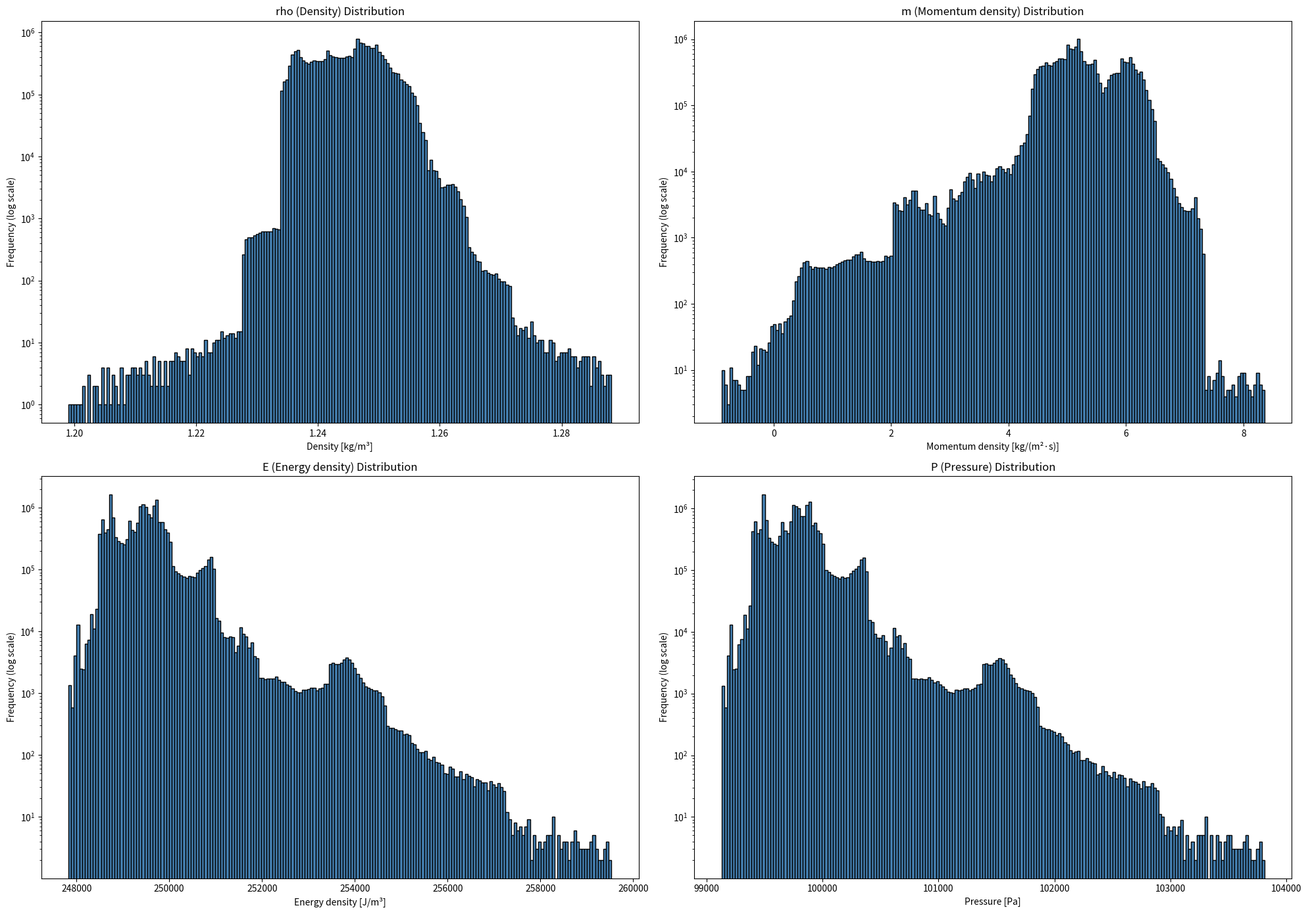
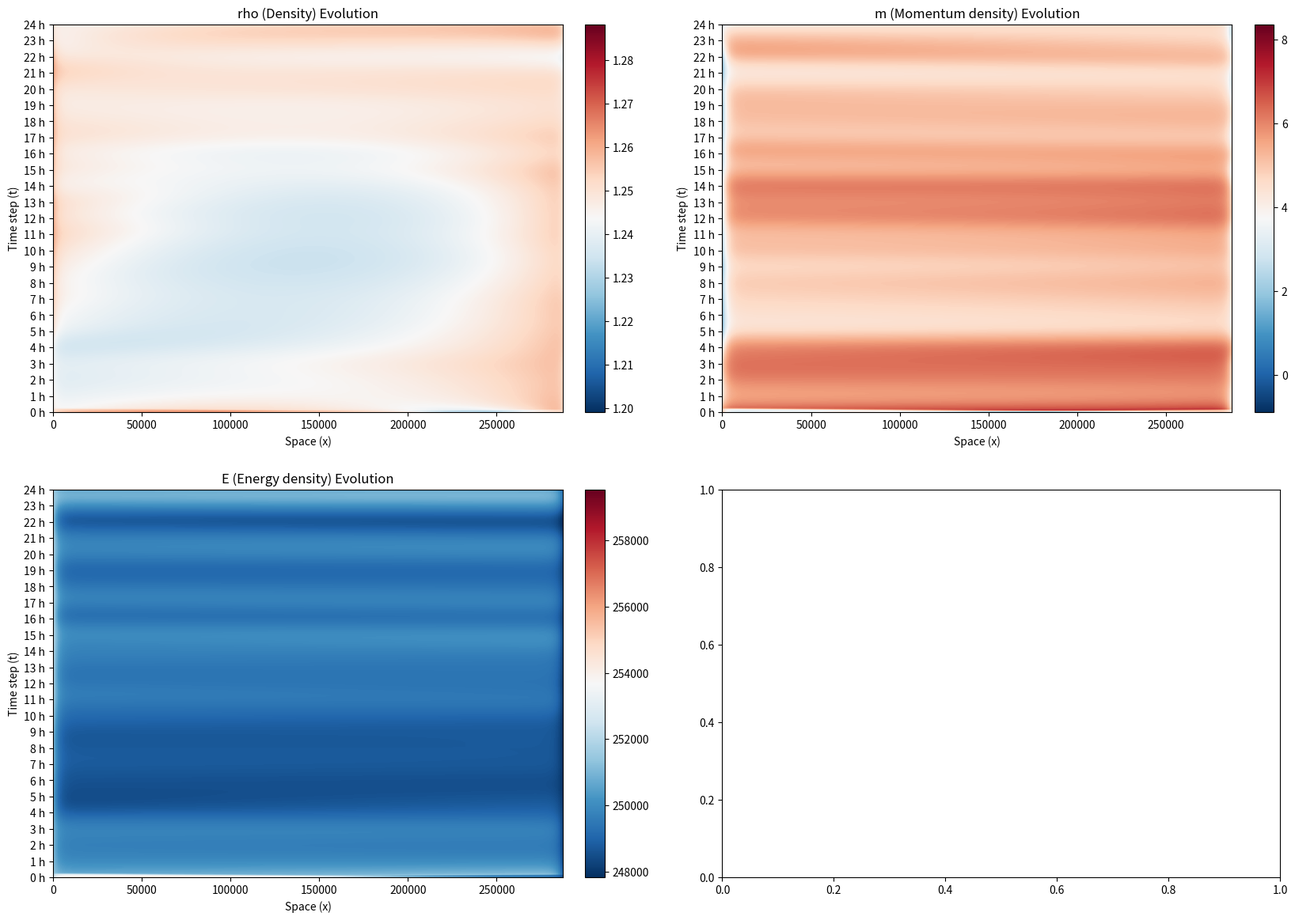

Write the Python code that produced these figures, in order. (Note: this script raises an exception after producing the figures.)
import pandas as pd
import numpy as np
from scipy.interpolate import CubicSpline
import matplotlib.pyplot as plt
from matplotlib.animation import FuncAnimation, PillowWriter
 
R = 289.32                                                    # air gas constant
print("\nR: ", R)
gamma = 1.4                                                   # heat capacity (dry air at room temperature)
real_data = True

modes = ['no_source', 'daylight_sine', 'fullday_sine']        # Q(t) type of function
mode = modes[1]
boundaries = ['neighbor', 'const_gradient', 'distribution']   # boundary conditions type on x
boundary = boundaries[0]

interpol_steps_x = 10                                         # for interpolation (number of steps between cities)
d_t_fixed = 1                                                 # for interpolation [s]
Q_max = 0.45                                                  # solar power absorbed per unit volume Q(t) (J/(sm^3)) or energy source density (50 W/m^2) # 111 m
idx_K = 13                                                    # if Klaipeda is 0, Kaunas is 13

# conditions for Q(t)
day_start = 3*3600                 # cut times for Q(t)
day_end = 16*3600                  # cut times for Q(t)

smooth = True
print_steps = False

# interpolation function
def interpol(values, n_steps):
    """ Interpolates linearly between array values, with n_steps interpolated points (excluding startpoint) per pair. """
    if not smooth:
        interpolated = []
        for i in range(len(values) - 1):
            segment = np.linspace(values[i], values[i + 1], int(n_steps) + 1)[:-1]
            interpolated.extend(segment)
        interpolated.append(values[-1])
        return np.array(interpolated)
    
    else:
        n_steps = int(n_steps)
        x = np.arange(len(values))
        cs = CubicSpline(x, values)
        x_new = np.linspace(0, len(values) - 1, (len(values) - 1) * n_steps + 1)
        return cs(x_new)

def initial_data(interpol_steps_x = 10):
    # get real d_x (Kaunas: 195 km in a straight line from Klaipeda to Vilnius)
    dists_map = np.array([0, 32000, 47000, 59000, 68000, 77000, 86000, 102000, 107000, 122000, 134000, 155000, 170000, 195000, 200000, 210000, 215000, 228000, 238000, 255000, 267000, 278000, 286000])
    d_x_cities_map = [dists_map[i] - dists_map[i-1] for i in (1, len(dists_map) - 1)]
    d_x_map = 10 # d_x_cities_map / interpol_steps_x
    print("size of dx_cities_map: ", d_x_cities_map,
          "\nsize of dx_map: ", d_x_map)
    # space_x = np.linspace(dists_map[0], dists_map[-1], N)
    # if I vary my distances, I should be careful with my scheme

    # initial values (23 cities)
    # rho_0 = np.array([1.221851938, 1.2100785689443974, 1.219594327344099, 1.2145004488123767, 1.2152435428841997, 1.2071443789039433, 1.2144920931547245, 1.2022834963404432, 1.2024453879111674, 1.2195846277898634, 1.2144920931547245, 1.2129911765699595, 1.2152377167088704, 1.2186806178125595, 1.1952159580124555, 1.2145171203258096, 1.2153892280270455, 1.2191815547654303, 1.209284468697123, 1.2024949748865055, 1.2078789541693364, 1.2081772513393536, 1.2081705508529765])
    rho_0 = np.array([1.246490633,1.268956931,1.269893025,1.235827324,1.285134211,1.267777285,1.251549069,1.26570525,1.251549069,1.251549069,1.24944421,1.245981379,1.257693976,1.250193622,1.251549069,1.266193872,1.251549069,1.221425829,1.266113085,1.199768348,1.252184522,1.263164892,1.238322027])
    m_0 = np.array([15.84028402, 9.088019194143177, 17.17403461502104, 10.207089275977195, 6.845107164978002, 1.4570329224920908, 5.700728725900825, 2.149875256816127, 5.644182455223987, 5.724632676075396, 4.940631562447381, 2.3316989749674892, 1.7927575672958602, 1.5254371534833944, 5.610248089633825, 6.786721668380624, 5.70493980522071, 4.959708592405275, 4.5950874955340755, 2.4190350910796856, 5.183713993649857, 3.240621350632468, 9.18170957190635]) * np.cos(3 * np.pi / 8)
    E_0 = np.array([251880.7745, 256299.18999804466, 255962.68481684025, 248773.23748558539, 258570.15473125436, 256435.26207519686, 251706.81613229058, 252711.27591046967, 251706.68342045517, 251706.87223390548, 251280.1874026983, 250425.78157982603, 252879.9956166658, 251271.0927039952, 251706.6037778565, 255268.10835034147, 251706.82601552532, 253989.33820598767, 254834.57779863456, 248224.82016225604, 251027.28192201792, 253221.6583121058, 248172.61627729976])
    P_0 = np.array([100711.2386, 102506.0253, 102336.7058, 99492.13819999999, 103420.35059999999, 102573.75309999999, 100677.3747, 101083.7415, 100677.3747, 100677.3747, 100508.0552, 100169.41619999999, 101151.4693, 100508.0552, 100677.3747, 102099.65849999999, 100677.3747, 101591.7, 101930.339, 99288.95479999999, 100406.4635, 101286.9249, 99255.0909])
    total_dist = 286000                        # 286 km
    d_x_cities = total_dist / (len(rho_0) - 1) # 13 km
    print("initial data: len(rho_0) before interpolation: ", len(rho_0))

    # interpolation on initial values
    rho_0 = interpol(rho_0, interpol_steps_x)
    m_0   = interpol(m_0, interpol_steps_x)
    E_0   = interpol(E_0, interpol_steps_x)
    P_0   = interpol(P_0, interpol_steps_x)

    # space on x
    d_x = d_x_cities / interpol_steps_x # distance between each x point after interpolation [m]
    N = len(rho_0)
    b = 0
    c = b + N * d_x
    space_x = np.linspace(b, c, N)

    # Kaunas
    x_K = idx_K * interpol_steps_x # number of steps to reach Kaunas
    print("initial data: len(rho_0) after interpolation: ", len(rho_0))
    print("distance Klaipeda - Kaunas", x_K * d_x)

    print("\n rho_0 for Kaunas: ", rho_0[x_K])
    return rho_0, m_0, E_0, P_0, space_x, d_x, b, c, x_K, d_x_map

def boudaries_data(interpol_steps_t = 60 * 3):
    # Klapeda (check)
    rho_b = np.array([1.246490633,1.246986778,1.245994882,1.245575919,1.245994882,1.252891699,1.255823129,1.258097029,1.25860161,1.260287751,1.262570263,1.264348034,1.263671073,1.263586697,1.2592088,1.25988178,1.261647486,1.262658685,1.262658685,1.261730899,1.260634437,1.264348034,1.262486262,1.253414159,1.250812564])
    # rho_b = np.array([1.2081705508529765, 1.2081705508529765, 1.2081705508529765, 1.2081705508529765, 1.2081705508529765,
    #         1.2081705508529765, 1.2081705508529765, 1.2081705508529765, 1.2081705508529765,
    #         1.2081705508529765, 1.2081705508529765, 1.2081705508529765, 1.2081705508529765,
    #         1.2081705508529765, 1.2081705508529765, 1.2081705508529765, 1.2081705508529765,
    #         1.2081705508529765, 1.2081705508529765, 1.2081705508529765, 1.2081705508529765,
    #         1.2081705508529765, 1.2081705508529765, 1.2081705508529765, 1.2081705508529765])
    m_b = np.array([15.66291633,
            9.127699515601016, 9.127699515601016, 10.153890585402314, 6.643236925555771,
            1.7823318580759382, 1.1342111824119607, 1.5662916328546124, 1.9443620269919328,
            1.3502514076332865, 2.5384726463505785, 3.4026335472358817, 4.212784391815854,
            4.2667944481211855, 5.292985517922483, 3.8887240539838657, 2.322432421129253,
            2.322432421129253, 1.5662916328546124, 1.1342111824119607, 2.700502815266573,
            1.5662916328546124, 1.6743117454652754, 6.697246981861102, 6.481206756639776]) * np.cos(3 * np.pi / 8)
    E_b = np.array([251880.7745, 251812.96672618669, 251812.96672618669, 251736.58836494145, 251796.56754975242,
            251864.08581396198, 251947.95441846398, 252202.4220298825, 252202.97754099607,
            252286.81806471647, 252542.73122593388, 252798.85926617542, 252970.7609771759,
            253055.61240903268, 253144.37805765896, 253223.6414139842, 253219.56970065722,
            253219.56970065722, 253218.3390298825, 253133.19091846395, 252966.38525886586,
            252795.04027988252, 252625.86728830807, 252389.48736292834, 251964.99701106717])
    P_b = np.array([100711.2386,
            100711.2386, 100711.2386, 100677.3747, 100711.2386, 100745.1025, 100778.9664,
            100880.5581, 100880.5581, 100914.42199999999, 101016.0137, 101117.6054,
            101185.3332, 101219.1971, 101253.06099999999, 101286.9249, 101286.9249,
            101286.9249, 101286.9249, 101253.06099999999, 101185.3332, 101117.6054,
            101049.87759999999, 100948.28589999999, 100778.9664]) 

    # Vilnius
    rho_c = np.array([1.238322027,1.238867972,1.238942514,1.238768052,1.241187563,1.241513272,1.241338907,1.240588959,1.238917206,1.237921031,1.237174951,1.237101149,1.237174951,1.237524234,1.237524234,1.237450322,1.236705572,1.236558611,1.235320492,1.234404209,1.233344651,1.232533761,1.22752065,1.23527652,1.236018027]) + 0.011871595
    # rho_c = np.array([1.2081705508529765, 1.2081705508529765, 1.2081705508529765, 1.2081705508529765, 1.2081705508529765,
    #         1.2081705508529765, 1.2081705508529765, 1.2081705508529765, 1.2081705508529765,
    #         1.2081705508529765, 1.2081705508529765, 1.2081705508529765, 1.2081705508529765,
    #         1.2081705508529765, 1.2081705508529765, 1.2081705508529765, 1.2081705508529765,
    #         1.2081705508529765, 1.2081705508529765, 1.2081705508529765, 1.2081705508529765,
    #         1.2081705508529765, 1.2081705508529765, 1.2081705508529765, 1.2081705508529765])
    m_c = np.array([9.181709572, 8.479578839937039, 9.99186041648632, 10.315920754318311, 12.422312950226235,
            10.045870472791652, 9.397749797127673, 9.721810134959664, 10.045870472791652,
            9.451759853433005, 9.127699515601016, 8.641609008853035, 10.315920754318311,
            10.531960979539637, 9.613790022349, 7.399377713830409, 9.505769909738337,
            7.453387770135742, 9.019679402990354, 9.343739740822343, 6.535216812945107,
            6.859277150777095, 9.073689459295686, 6.373186644029113, 5.130955349006489]) * np.cos(3 * np.pi / 8)
    E_c = np.array([248172.6163, 247828.8453307582, 247755.74604184547, 247673.80980899386, 247778.29111398463,
            247671.5341752063, 247581.659179603, 247584.2233420246, 247502.21467520628,
            247497.4207538427, 247494.92902538783, 247576.01415913057, 247504.49030899385,
            247675.6737764039, 247668.0187133552, 247737.0870520204, 247751.823742548,
            247906.73854103455, 247917.4165149607, 247835.21951982885, 247901.42309511063,
            247987.87920748504, 247240.54293794144, 248239.19650920838, 248233.28227582635])
    P_c = np.array([99255.0909, 99119.6353, 99085.7714, 99051.9075, 99085.7714, 99051.9075, 99018.04359999999,
            99018.04359999999, 98984.1797, 98984.1797, 98984.1797, 99018.04359999999,
            98984.1797, 99051.9075, 99051.9075, 99085.7714, 99085.7714, 99153.4992,
            99153.4992, 99119.6353, 99153.4992, 99187.36309999999, 98882.58799999999,
            99288.95479999999, 99288.95479999999]) 

    print("boundary x=b: len(rho_b) before interpolation: ", len(rho_b))
    rho_b = interpol(rho_b, interpol_steps_t)
    m_b   = interpol(m_b, interpol_steps_t)
    E_b   = interpol(E_b, interpol_steps_t)
    P_b   = interpol(P_b, interpol_steps_t)
    print("boundary x=b: len(rho_b) after interpolation: ", len(rho_b))

    rho_c = interpol(rho_c, interpol_steps_t)
    m_c   = interpol(m_c, interpol_steps_t)
    E_c   = interpol(E_c, interpol_steps_t)
    P_c   = interpol(P_c, interpol_steps_t)

    U_b = [
        {"rho": rho_b[i], "m": m_b[i], "E": E_b[i]} for i in range(len(rho_b))
    ]

    U_c = [
        {"rho": rho_c[i], "m": m_c[i], "E": E_c[i]} for i in range(len(rho_c))
    ]

    return U_b, U_c

def Kaunas_data(interpol_steps_t = 60 * 3):
    ''' Temperature is Celsius. '''
    # rho_0(Kaunas) = 1.2186806178125595
    # rho_K = np.array([1.298, 1.299, 1.3, 1.302, 1.303, 1.305, 1.306, 1.305, 1.301, 1.296, 1.291, 1.287, 1.283, 1.281, 1.284, 1.288, 1.292, 1.296, 1.299, 1.302, 1.304, 1.304, 1.303, 1.301, 1.300]) - 0.07931938218 # added the last value, and shift to match
    rho_K = np.array([1.250193622,1.245999476,1.245999476,1.245999476,1.250996767,1.250996767,1.244737065,1.244737065,1.244737065,1.245999476,1.245999476,1.245999476,1.242299339,1.242299339,1.243556727,1.243556727,1.249786708,1.251049119,1.256066662,1.256066662,1.256066662,1.256066662,1.256066662,1.256066662,1.259852037])
    m_K = np.array([1.525437153,9.806381701,10.895979668,9.806381701,9.261582718,9.261582718,10.895979668,11.985577635,11.440778651,11.985577635,10.895979668,10.895979668,9.806381701,10.895979668,6.537587801,5.447989834,7.627185767,5.447989834,5.447989834,4.90319085,5.447989834,4.90319085,4.90319085,1.63439695,3.813592884])* np.cos(3 * np.pi / 8)
    E_K = np.array([251271.0927,250716.9744,250726.2291,250716.9744,250712.7123,250712.7123,250472.2499,250482.4789,250477.2426,250736.4581,250726.2291,250726.2291,250970.9536,250980.2084,251203.0136,251197.6556,251463.3251,251705.6141,251705.6141,251703.3004,251705.6141,251703.3004,251703.3004,251440.5535,251445.4244])
    P_K = np.array([100508.0552,100271.0079,100271.0079,100271.0079,100271.0079,100271.0079,100271.0079,100271.0079,100271.0079,100169.4162,100169.4162,100169.4162,100169.4162,100169.4162,100372.5996,100372.5996,100372.5996,100372.5996,100474.1913,100474.1913,100575.783,100575.783,100677.3747,100575.783,100575.783])

    rho_K = interpol(rho_K, interpol_steps_t)
    m_K   = interpol(m_K, interpol_steps_t)
    E_K   = interpol(E_K, interpol_steps_t)
    P_K   = interpol(P_K, interpol_steps_t)

    U_K = [
        { "rho": rho_K[i], "m": m_K[i], "E": E_K[i], "P": P_K[i]}
        for i in range(len(rho_K))
    ]

    print("\n m_K at t=0: ", m_K[0])
    return U_K

def Kaunas_temp(interpol_steps_t = 60 * 3):
    # T_K_real = np.array([4.722222222,5,5,3.888888889,3.888888889,3.888888889,3.888888889,3.888888889,3.888888889,3.888888889,3.888888889,3.888888889,3.888888889,3.888888889,3.888888889,6.111111111,6.111111111,6.111111111,6.111111111,6.111111111,6.111111111,6.111111111,6.111111111,2.777777778,3.888888889])
    T_K_real = np.array([4.3,4.2,4.3,4.4,4.7,4.8,4.9,5.1,5.4,5.8,5.9,6,5.7,5.5,4.7,4.2,4.3,4.4,4.2,3.5,4.1,5,4.5,3.8,6])
    T_K_real = interpol(T_K_real, interpol_steps_t)
    return T_K_real

if real_data == True:
    rho_0, m_0, E_0, P_0, space_x, d_x, b, c, x_K, d_x_map = initial_data(interpol_steps_x = interpol_steps_x) # initial values

    interpol_steps_t = 60 * np.floor(60 / d_t_fixed)  # number of t_steps in one hour
    M = 24 * interpol_steps_t                         # number of t_steps in one day
    print("total number of steps in a day: ", M)

    U_b, U_c = boudaries_data(interpol_steps_t = interpol_steps_t) # time series values
    U_K = Kaunas_data(interpol_steps_t = interpol_steps_t) # time series values
    T_K_real = Kaunas_temp(interpol_steps_t = interpol_steps_t) # time series values

elif real_data == False:
    d_t_fixed = 20

    ########## Step Size, Boundary Conditions, Number of Steps
    d_x = 10000        # x step size 
    b = 0              # initial x
    c = 285000         # final x

    M = 50                             # number of time steps [t]
    N = int(np.floor((c - b) / d_x))   # number of space steps [x]
    space_x = np.linspace(b, c, N)     # x grid [m]

    day_start = 0*3600                 # cut times for Q(t)
    day_end = 1371                     # cut times for Q(t)
    Q_max = 100                        # solar power absorbed per unit volume Q(t) (J/(sm^3)) or energy source density

    ########## Initial Values (Parameters)

    vel = 5                                                      # velocity [m/s]

    var = 0.001 * (c - b) ** 2
    mean = (c - b) / 2
    P_0 = 95000 + 10000*np.exp(-((space_x - mean) ** 2) / (2 * var)) / 10 # pressure [Pa] # np.ones(N)*100000 # np.random.uniform(95000, 105000, N)
    # plt.plot(space_x, P_0)
    # plt.show()
    rho_0 = 1 + 0.5*np.exp(-((space_x - mean) ** 2) / (2 * var)) / 10 # density [kg/m^3] # np.ones(N) # np.random.uniform(1.0, 1.5, N)
    # plt.plot(space_x, rho_0)
    # plt.show()

    m_0 = rho_0 * vel                               # air momentum density [kg/(s*m^2)]
    E_0 = P_0 / (gamma - 1) + 0.5 * m_0**2 / rho_0  # total energy density

########## Functions f(U), Q(t), T(U)

def f(U, gamma):
    ''' Returns f(U) for all x, at a certain time. '''
    f_rho = U["m"]
    f_m = (1.5 - gamma / 2) * U["m"]**2 / U["rho"] + (gamma - 1) * U["E"]
    f_E = gamma * U["E"] * U["m"] / U["rho"] + (0.5 - gamma / 2) * U["m"]**3 / (U["rho"]**2)
    return {"rho": f_rho, "m": f_m, "E": f_E}

def Q(t, mode=mode): 
    """ Returns the volumetric energy source density Q(t) (J/(sm^3)) for a given time (s).
        'daylight_sine': sinusoidal during the day only
        'fullday_sine' : sinusoidal across 24-hour cycle (cut to zero at night) """

    T = 86400  # seconds in a day
    t_day = t % T

    if mode == 'no_source':
        return 0.0

    if mode == 'daylight_sine' and day_start <= t_day <= day_end:
        omega = np.pi / (day_end - day_start)
        phase = t_day - day_start
        return max(Q_max * np.sin(omega * phase), 0.0)

    if mode == 'fullday_sine' and day_start <= t_day <= day_end:
        omega = np.pi / T
        return max(Q_max * np.sin(omega * t_day), 0.0)

    return 0.0

def temp(U, R=287):
    """ Return temperature in Celcius (Ideal Gas assumption).
        Not adequate even for real data (with real T, P, rho). """
    # return (0.029 * 9.81 * 42) / (np.log(1.225 / U["rho"]) * 8.314) - 273.15 # for Kaunas
    # e_s = 872 # Pa
    # e = 0.93 * e_s
    # w = 0.622 * e / (U["P"] - e)
    # humid_q = w / (1 + w)                                              
    # R = 287.05 * (1 - humid_q) + 461.5 * humid_q     
    # print("R: ", R)      
    return U["P"] / (U["rho"] * R) - 273.15
    # c_v = 718 # specific heat capacity for air [J/(kg * K)]
    # return (U["E"] - U["m"]**2 / (2 * U["rho"])) / (U["rho"] * c_v) - 273.15


########## Updates

def d_t_new(d_x, gamma, U):
    ''' Returns the maximum time step n+1, according to CFL conditions. '''
    max_vel = np.max(U["m"] /  U["rho"])                    # air velocity
    max_c_n = np.max(np.sqrt(gamma * U["P"] / U["rho"]))    # sound velocity
    return d_x / (max_c_n + max_vel)

def P(gamma, U):
    ''' Returns P (pressure) for all x, at a certain time.  '''
    return (gamma - 1) * (U["E"] - U["m"]**2 / (2 * U["rho"]))

def lf_step(d_x, gamma, U, n, t, d_t, boundary = 'const_gradient'):
    ''' Lax–Friedrichs method.
        Returns the feature values for n+1. '''
    f_U = f(U, gamma)
    if print_steps: print("n inside LF step: ", n)

    U_new = {}
    for key in ("rho", "m", "E"):
        # Pad each variable with second/second-to-last value
        # "Equivalent" to ssetting u(x=0) and u(x=N) for all t
        if real_data == True:
            U_pad = np.concatenate(([U_b[n][key]], U[key], [U_c[n][key]]))
            f_U_pad = np.concatenate(([f(U_b[n], gamma)[key]], f_U[key], [f(U_c[n], gamma)[key]]))
        elif boundary == 'neighbor':
            U_pad = np.concatenate(([U[key][1]], U[key], [U[key][-2]]))
            f_U_pad = np.concatenate(([f_U[key][1]], f_U[key], [f_U[key][-2]]))
        elif boundary == 'const_gradient':
            U_pad = np.concatenate(([2*U[key][0] - U[key][1]], U[key], [2*U[key][-1] - U[key][-2]]))
            f_U_pad = np.concatenate(([2*f_U[key][0] - f_U[key][1]], f_U[key], [2*f_U[key][-1] - f_U[key][-2]]))

        # Apply Lax–Friedrichs update
        # U_pad[:-2][i] = U[i - 1] and U_pad[2:][i]  = U[i + 1] because U_pad[1:-1] is U_new (U[i])
        U_new[key] = (
            0.5 * (U_pad[:-2] + U_pad[2:]) -
            d_t / (2 * d_x) * (f_U_pad[2:] - f_U_pad[:-2])
        )

    # particular solution ("applied" to all x points)
    Q_t = np.full_like(U["E"], Q(t))
    U_new["E"] += d_t * Q_t
    
    U_new["P"] = P(gamma, U_new)
    return U_new

########## Feature Values U

U_0 = {
    "rho": rho_0,         # initial density
    "m": m_0,             # initial momentum
    "E": E_0              # initial total energy
}
U_0["P"] = P(gamma, U_0)  # pressure
U_list = [U_0]            # initial values

vars_dict = {
    key: label for key, label in {
        "rho": ("Density", "kg/m³"),
        "m": ("Momentum density", "kg/(m²·s)"),
        "E": ("Energy density", "J/m³"),
        "P": ("Pressure", "Pa")
    }.items()
}
variables = list(vars_dict.keys())

########## Run

def run_simulation(gamma, d_x, U_list, boundary):
    ''' Features evolution with M the number of time steps.
        Returns U_list (U for all times). '''
    print("\n Running the simulation...")
    t_end = 86400
    t_list = [0.0]
    for n in range(int(M)):
    # while t_list[-1] < t_end:
        U_last = U_list[-1]
        if real_data == True:
            if d_t_fixed < d_t_new(d_x, gamma, U_last):
                d_t = d_t_fixed
                # print("Condition secured: ", d_t_fixed, " < ", d_t_new(d_x, gamma, U_last))
            else:
                print("Condition not secured because: ", d_t_fixed, " < ", d_t_new(d_x, gamma, U_last))
        else:
            d_t = d_t_new(d_x, gamma, U_last)
            print("Condition not secured because: ", d_t_fixed, " < ", d_t_new(d_x, gamma, U_last))
        t_current = t_list[-1] + d_t

        # Run Lax–Friedrichs step
        U_new = lf_step(d_x, gamma, U_last, n, t_current, d_t, boundary)
        U_list.append(U_new)
        t_list.append(t_current)

    return U_list, t_list

U_list, t_list = run_simulation(gamma, d_x, U_list, boundary) # an array (for each t) of dictionaries, where each key is associated with an array (each x)
temp_list = np.array([temp(U, R = R) for U in U_list]) # an array (for each t) of arrays, where each element is T for each x

# Real and Predicted Temperatures
T_K_pred = [float(temp_list[t][x_K]) for t in range(len(temp_list))]

########## Plot Options

def hist(var, data, show=False):
    ''' Plots and saves a histogram for all t and x. '''
    print(f"\n Creating the histogram for {var}...")
    name, unit = vars_dict.get(var, (var, ""))
    plt.figure(figsize=(20, 14))
    plt.hist(data.flatten(), bins=200, color='steelblue', edgecolor='black', log=True)
    plt.xlabel(f'{name} [{unit}]')
    plt.ylabel('Frequency (log scale)')
    plt.title(f'{var} ({name}) Distribution (log scale)')
    plt.tight_layout()
    plt.savefig(f"hist_{var}_{mode}_{boundary}.png")
    if show: plt.show()
    plt.close()

def hist_all(variables=variables, U_list=U_list, show=False):
    '''Plots and saves a figure with the histograms for all variables.'''
    print(f"\n Creating the histograms plot...")
    _, axes = plt.subplots(2, 2, figsize=(20, 14))
    axes = axes.flatten()

    for ax, var in zip(axes, variables):
        data = np.array([U[var] for U in U_list])
        name, unit = vars_dict.get(var, (var, ""))
        ax.hist(data.flatten(), bins=200, color='steelblue', edgecolor='black', log=True)
        ax.set_xlabel(f'{name} [{unit}]')
        ax.set_ylabel('Frequency (log scale)')
        ax.set_title(f'{var} ({name}) Distribution')

    plt.tight_layout()
    plt.savefig(f"all_hist_{mode}_{boundary}.png")
    if show: plt.show()
    plt.close()

def heat(var, data, show=False):
    ''' Plots and saves a heat map, with x on the x axis and t on the y axis. '''
    print(f"\n Creating the heat map for {var}...")
    name, unit = vars_dict.get(var, (var, ""))
    plt.figure(figsize=(20, 14))
    plt.imshow(
        data,
        extent=[b, c, 0, M],
        aspect='auto',
        origin='lower',
        cmap='RdBu_r',
        vmin=np.min(data),
        vmax=np.max(data),
    )
    plt.colorbar(label=f"{name} [{unit}]")
    plt.xlabel('Space (x)')
    plt.ylabel('Time step (t)')
    plt.title(f'{var} ({name}) Evolution Over Space and Time')
    plt.tight_layout()
    plt.savefig(f"heatmap_{var}_{mode}_{boundary}.png")
    if show: plt.show()
    plt.close()

def heat_all(variables=variables, U_list=U_list, show=False):
    '''Plots and saves a figure with the heatmaps for all variables.'''
    print(f"\n Creating the heatmaps plot...")
    fig, axes = plt.subplots(2, 2, figsize=(20, 14))
    axes = axes.flatten()

    for ax, var in zip(axes, variables):
        data = np.array([U[var] for U in U_list])
        name, _ = vars_dict.get(var, (var, ""))
        im = ax.imshow(
            data,
            extent=[b, c, 0, M],
            aspect='auto',
            origin='lower',
            cmap='RdBu_r',
            vmin=np.min(data),
            vmax=np.max(data),
        )
        ax.set_xlabel('Space (x)')
        ax.set_yticks(np.linspace(0, M, 25))
        ax.set_yticklabels([f"{int(i * d_t_fixed / 3600)} h" for i in np.linspace(0, M, 25)])
        ax.set_ylabel('Time step (t)')
        ax.set_title(f'{var} ({name}) Evolution')

        fig.colorbar(im, ax=ax, fraction=0.046, pad=0.04)
    
    plt.plot()
    plt.tight_layout()
    plt.savefig(f"all_heatmap_{mode}_{boundary}.png")
    if show: plt.show()
    plt.close()

def linecharts_loc_all(variables=variables, U_list=U_list, x_K = int(x_K), show=False):
    '''Plots and saves a file with subplots, for all variables, with x the time and y the variable value.'''
    print(f"\n Creating the linecharts (one location) plot...")
    fig, axes = plt.subplots(2, 2, figsize=(20, 14), sharex=True, constrained_layout=True)
    axes = axes.flatten()

    for ax, var in zip(axes, variables):
        name, unit = vars_dict.get(var, (var, ""))
        ax.plot(range(0, len(U_list)), [U_list[n][var][x_K] for n in range(0, len(U_list))], label=f'simulated {var}')
        ax.set_ylabel(f'{name} [{unit}]')
        ax.set_title(f'{var} ({name}) across Time for Kaunas')

    for ax in axes[-2:]: # axis only for the two bottom ones
        ax.set_xlabel('Time (s)')

    handles, labels = axes[0].get_legend_handles_labels()
    fig.suptitle('Kaunas Line Charts', fontsize=16)
    fig.legend(handles, labels, loc='center right', title='Time steps')

    plt.savefig(f"all_linecharts_Kaunas_{mode}_{boundary}.png")
    if show: plt.show()
    plt.close()

def linecharts_loc_compare_all(variables=variables, U_list=U_list, U_K = U_K, x_K = int(x_K), show=False):
    '''Plots and saves a file with subplots, for all variables, with x the time, two variable lines (simulated and real).'''
    print(f"\n Creating the linecharts (one location) comparison plot...")
    fig, axes = plt.subplots(2, 2, figsize=(20, 14), sharex=True, constrained_layout=True)
    axes = axes.flatten()

    for ax, var in zip(axes, variables):
        name, unit = vars_dict.get(var, (var, ""))
        ax.plot(range(len(U_list)), [U_list[n][var][x_K] for n in range(len(U_list))],
            label=f'Simulated', linestyle='--', color='tab:blue')
        ax.plot(range(len(U_K)), [U_K[n][var] for n in range(len(U_K))],
                label='Real', linestyle='-', color='tab:orange')
        ax.set_ylabel(f'{name} [{unit}]')
        ax.set_title(f'Comparison of {var} ({name}) over Time in Kaunas')


    for ax in axes[-2:]: # axis only for the two bottom ones
        ax.set_xlabel('Time (s)')
    
    tick_positions = np.linspace(0, len(U_list) - 1, 8).astype(int)
    tick_labels = [f"{int(i * d_t_fixed / 3600)} h" for i in tick_positions]

    for ax in axes:
        ax.set_xticks(tick_positions)
        ax.set_xticklabels(tick_labels)


    handles, labels = axes[0].get_legend_handles_labels()

    fig.suptitle('Kaunas Line Charts (Simulated vs. Real Data)', fontsize=16)
    fig.legend(handles, labels, loc='center right', title='Time steps')

    plt.savefig(f"all_linecharts_Kaunas_comp_{mode}_{boundary}.png")
    if show: plt.show()
    plt.close()

def linecharts_loc_compare_temp(T_K_real = T_K_real, T_K_pred = T_K_pred, d_t_fixed = d_t_fixed, mode = mode, boundary = boundary, show=False):
    '''Plots and saves a comparison plot of simulated vs real temperature at location x_K over time.'''
    print("\nCreating temperature comparison plot (one location)...")

    plt.figure(figsize=(12, 7))
    plt.plot(range(len(T_K_pred)), T_K_pred, label='Predicted',
             linestyle='--', color='tab:blue', linewidth=2)
    plt.plot(range(len(T_K_real)), T_K_real, label='Real',
             linestyle='-', color='tab:orange', linewidth=2)     

    plt.xlabel('Time')
    plt.ylabel('Temperature [°C]')
    plt.title(f'Temperature Comparison over Time at Kaunas')
    
    tick_positions = np.linspace(0, len(U_list) - 1, 8).astype(int)
    tick_labels = [f"{int(i * d_t_fixed / 3600)} h" for i in tick_positions]
    plt.xticks(tick_positions, tick_labels)

    plt.legend()
    plt.tight_layout()
    plt.savefig(f"T_Kaunas_comp_{mode}_{boundary}.png")
    if show:
        plt.show()
    plt.close()

def linecharts(variables=variables, U_list=U_list, show=False):
    ''' Plots and saves a line chart, with x on the x axis and a line for each t. '''
    print(f"\n Creating the linecharts...")
    for var in variables:
        name, unit = vars_dict.get(var, (var, ""))
        plt.figure(figsize=(10, 6))
        for t in range(min(10, len(U_list))):
            plt.plot(space_x, U_list[t][var], label=f't step {t}')
        plt.xlabel('Space (x)')
        plt.ylabel(f'{name} [{unit}]')
        plt.title(f'{var} ({name}) across Space')
        plt.legend()
        plt.tight_layout()
        plt.savefig(f"linecharts_{var}_{mode}_{boundary}.png")
        if show: plt.show()
        plt.close()

def linecharts_all(variables=variables, U_list=U_list, show=False):
    '''Plots and saves a file with subplots, for all variables, with lines for each time step.'''
    print(f"\n Creating the linecharts plot...")
    fig, axes = plt.subplots(2, 2, figsize=(20, 14), sharex=True, constrained_layout=True)
    axes = axes.flatten()
    for ax, var in zip(axes, variables):
        name, unit = vars_dict.get(var, (var, ""))
        for t in range(min(10, len(U_list))):
            ax.plot(space_x, U_list[t][var], label=f't step {t}')
        ax.set_ylabel(f'{name} [{unit}]')
        ax.set_title(f'{var} ({name}) across Space')

    for ax in axes[-2:]: # axis only for the two bottom ones
        ax.set_xlabel('Space (x)')

    handles, labels = axes[0].get_legend_handles_labels()
    fig.suptitle('Time Steps Line Charts Over Space', fontsize=16)
    fig.legend(handles, labels, loc='center right', title='Time steps')

    plt.savefig(f"all_linecharts_{mode}_{boundary}.png")
    if show: plt.show()
    plt.close()

def animations(variables=variables, U_list=U_list, show=False):
    ''' Plots and saves an animation for each variable. '''
    print(f"\n Creating the animations for each variable...")
    for var in variables:
        name, unit = vars_dict.get(var, (var, ""))
        fig, ax = plt.subplots(figsize=(20, 14))

        var_line, = ax.plot(space_x, U_list[0][var], label=f'{var}')
        temp_line, = ax.plot(space_x, temp_list[0], label='Temperature (°C)', color='red', linestyle='--')
        
        ax.set_xlim(space_x.min(), space_x.max())
        ax.set_ylim(
            min(np.min(U[var]) for U in U_list + [temp_list]),
            max(np.max(U[var]) for U in U_list + [temp_list])
        )
        ax.set_xlabel('Space (x)')
        ax.set_ylabel(f'{name} [{unit}]')
        ax.set_title(f'{var} ({name}) across Space over Time')
        ax.legend(loc='upper right')

        def update(frame):
            var_line.set_ydata(U_list[frame][var])
            temp_line.set_ydata(temp_list[frame])
            ax.set_title(f'{var} and Temperature Evolution across Space — Time {(t_list[frame]/3600):.2f} h')
            return var_line, temp_line
    
        ani = FuncAnimation(fig, update, frames=len(U_list), interval=300, blit=True)
        ani.save(f"animation_{var}.gif", writer=PillowWriter(fps=120))
        if show: plt.show()
        plt.close()

def animation_all(variables=variables, space_x=space_x, U_list=U_list, show=False):
    ''' Plots and saves a single animation with subplots for all variables. '''
    print(f"\n Creating the animation with all variables...\n")
    fig, axes = plt.subplots(len(variables), 1, figsize=(10, 16), sharex=True)
    
    lines = []

    for ax, var in zip(axes, variables):
        name, unit = vars_dict.get(var, (var, ""))
        line, = ax.plot(space_x, U_list[0][var], label=f'{var} ({name})')
        ax.set_ylabel(f'{var} [{unit}]')
        ax.set_ylim(
            min(np.min(U[var]) for U in U_list),
            max(np.max(U[var]) for U in U_list)
        )
        ax.legend(loc='upper right')

        lines.append(line)

    axes[-1].set_xlabel('Space (x)')
    suptitle = fig.suptitle(f"Evolution over Space — Time step 0", fontsize=16)

    def update(frame):
        print(f"frame {frame}")
        for line, var in zip(lines, variables):
            line.set_ydata(U_list[frame][var])
        suptitle.set_text(f"Evolution over Space — Time {t_list[frame]:.2f} s")
        return lines + [suptitle]

    ani = FuncAnimation(fig, update, frames=len(U_list), interval=300, blit=False)
    ani.save(f"all_animation_{mode}_{boundary}.gif", writer=PillowWriter(fps=5))
    if show: plt.show()
    plt.close()

def animation_all_temp(variables=variables, space_x=space_x, U_list=U_list, U_K = U_K, show=False):
    ''' Plots and saves a single animation with subplots for all variables plus temperature as the last subplot. '''
    print(f"\n Creating the animation with all variables plus temperature...")

    fig, axes = plt.subplots(5, 1, figsize=(14, 20), sharex=True)
    
    lines = []
    dots_real = []

    kaunas_x = space_x[x_K]  # x-position of Kaunas

    for ax, var in zip(axes[:-1], variables):
        name, unit = vars_dict.get(var, (var, ""))
        line, = ax.plot(space_x, U_list[0][var], # check
                        label=f'Simulated', linestyle='--', color='tab:blue')
        dot_real = ax.scatter(kaunas_x, U_K[0][var],
                       label='Real (Kaunas)', color='tab:orange', marker='o')
        ax.set_ylabel(f'{var} [{unit}]')
        kaunas_values = [U_K[t][var] for t in range(len(U_K))]  # real data at Kaunas over time
        ax.set_ylim(
            min(min(np.min(U[var]) for U in U_list), min(kaunas_values)),
            max(max(np.max(U[var]) for U in U_list), max(kaunas_values))
        )
        ax.legend(loc='upper right')
        lines.append(line)
        dots_real.append(dot_real)
    
    temp_ax = axes[-1]
    temp_line, = temp_ax.plot(space_x, temp_list[0], label='Simulated Temperature (°C)', linestyle='--', color='red') # can change
    temp_dot_real = temp_ax.scatter(kaunas_x, T_K_real[0],
                                label='Real Temperature (°C)', color='tab:orange', marker='o')
    temp_ax.set_ylabel('Temperature [°C]')
    temp_ax.set_ylim(min(np.min(temp_list), np.min(T_K_real)), max(np.max(temp_list), np.max(T_K_real)))
    temp_ax.legend(loc='upper right')

    axes[-1].set_xlabel('Space (x)')
    suptitle = fig.suptitle(f"Evolution over Space — Time step 0 ({mode})", fontsize=16)

    def update(frame):
        print(f"frame {frame}")
        for line, dot_real, var in zip(lines, dots_real, variables):
            line.set_ydata(U_list[frame][var])
            dot_real.set_offsets([[kaunas_x, U_K[frame][var]]])
        temp_line.set_ydata(temp_list[frame])
        temp_dot_real.set_offsets([[kaunas_x, T_K_real[frame]]])
        total_seconds = t_list[frame]
        # time in h minutes
        hours = int(total_seconds // 3600)
        minutes = int((total_seconds % 3600) // 60)
        suptitle.set_text(f"Evolution over Space (Simulated vs. Real Data) — Time {hours}h {minutes}m ({mode})")
        return lines + dots_real + [temp_line, temp_dot_real, suptitle]
    
    # instead of len(U_list), using list(range(0, len(U_list), 60*5)) should have around 24 * 20 = 480 frames
    ani = FuncAnimation(fig, update, frames=list(range(0, len(U_list), 60*5)), interval=300, blit=False)
    print("\n Saving the comparison animation... \n")
    ani.save(f"all_animation_temp_comp_{mode}_{boundary}.gif", writer=PillowWriter(fps=5))
    if show: plt.show()
    plt.close()

########## Plot Source Term

def source(show=False):
    nr_days = 1
    t_space_s = np.linspace(0, 86400*nr_days, 1000)
    t_space_h = t_space_s / 3600
    for mode in modes:
        Q_values = [Q(t, mode = mode) for t in t_space_s]

        plt.figure(figsize=(20, 14))
        plt.plot(t_space_h, Q_values, label='Q(t) Source Term')
        plt.xlabel('Time of Day (hours)')
        plt.ylabel('Source Term Q(t)')
        plt.title(f'Energy Source Term Over One Time ({mode} mode, boundary {boundary})')
        plt.grid(True)
        plt.xlim(0, 24*nr_days)
        plt.tight_layout()
        plt.savefig(f"source_{mode}_{boundary}.png")
        if show: plt.show()
        plt.close()

########## Run and Visualize

# var_plot = "P"
# data_plot = np.array([U[var_plot] for U in U_list])
# hist(var = var_plot, data = data_plot)
# heat(var = var_plot, data = data_plot)
# linecharts()
# animations()
# animation_all(show = True)
# linecharts_loc_all()

# source()
# print(t_list)

hist_all()
heat_all()
linecharts_loc_compare_all(show = True)
linecharts_loc_compare_temp(show = True)
linecharts_all()
animation_all_temp(show = True)

# Real and Predicted Temperatures
# print("T_K_real[:10]: ", T_K_real)
# print("T_K_pred[:10]: ", T_K_pred)

with open("T_K_pred.txt", "w") as f:
    f.write("T_K_pred: " + str(T_K_pred))
